Run: headless pygame with SDL's dummy video driver; simulated clock (each Clock.tick advances the game by its frame time, no real sleeping); random seed 0; keys injected as events and as key.get_pressed() state; no mouse input.
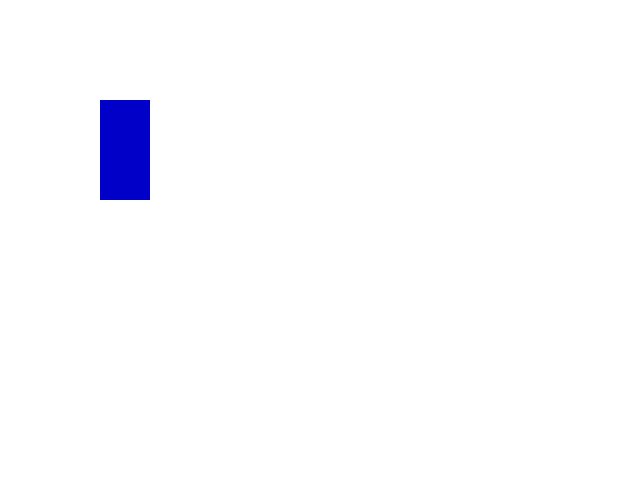
Frame 1 of 4 · flips 1–60 · no input
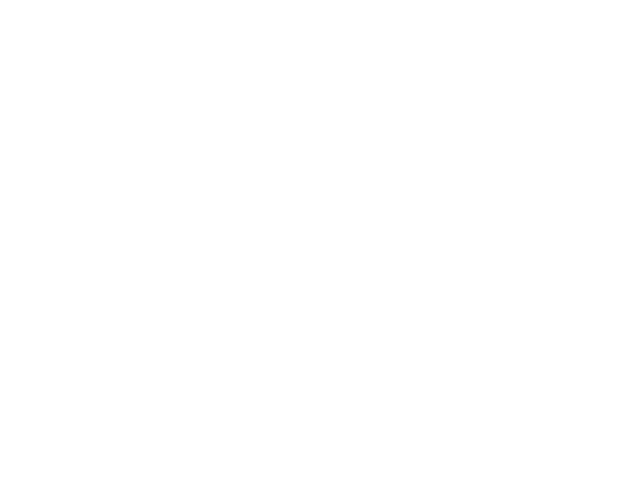
Frame 2 of 4 · flips 61–180 · tapped SPACE, RETURN · held RIGHT (→), D
Frame 3 of 4 · flips 181–300 · held DOWN (↓), S · screen unchanged from frame 2, image omitted
Frame 4 of 4 · flips 301–420 · held LEFT (←), A, UP (↑), W · screen same as frame 1, image omitted

The pygame program that drew these frames:

import pygame as py

# Initialize Pygame
py.init()

WIDTH = 640
HEIGHT = 480
SIZE = (WIDTH, HEIGHT)

screen = py.display.set_mode(SIZE)
clock = py.time.Clock()

# Initialize global variables
rect_x = 100
rect_y = 100

running = True
while running:
    # EVENT HANDLING
    for event in py.event.get():
        if event.type == py.QUIT:
            running = False    

    # GAME LOGIC
    keys = py.key.get_pressed()
    if keys[py.K_a]:
        rect_x -= 5
    if keys[py.K_d]:
        rect_x += 5

    # RENDERING
    screen.fill((255, 255, 255))  # always the first drawing command

    py.draw.rect(screen, (0,0,200), (rect_x, rect_y, 50, 100))

    # Finish the game loop DO NOT TOUCH
    py.display.flip()
    clock.tick(30)

py.quit()
